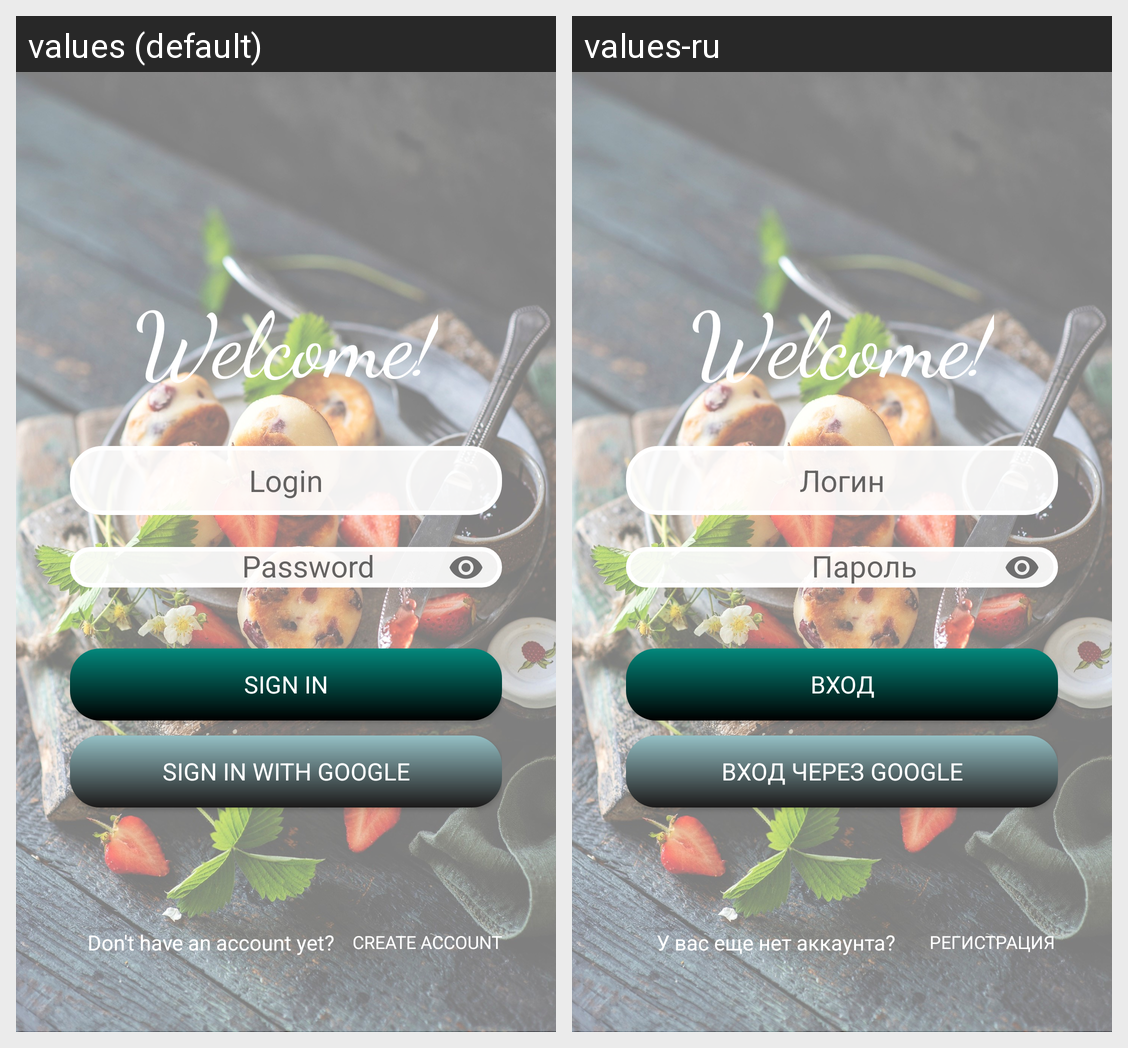

Strings drawn on this Android screen and how each of the app's shown locales translates them:
Android screen res/layout/fragment_authorization.xml rendered under 2 locales, left to right: values (default), values-ru. Device: Nexus 5 (rendered at 1080×1920; each locale shown at half size, 540×960, under a caption strip naming it); theme Theme.RecipeNetwork.
Strings drawn on this screen, with the default value and each locale's value (text and hints the layout hard-codes, and strings that could not be matched under every locale, appear in the picture but are not listed):

welcome
  values: Welcome!
  values-ru: Welcome!

enter_login
  values: Login
  values-ru: Логин

enter_password
  values: Password
  values-ru: Пароль

authorization
  values: Sign In
  values-ru: Вход

authorization_Gmail
  values: Sign In with Google
  values-ru: Вход через Google

don_t_have_an_account_yet
  values: Don't have an account yet?
  values-ru: У вас еще нет аккаунта?

registration
  values: create account
  values-ru: Регистрация
